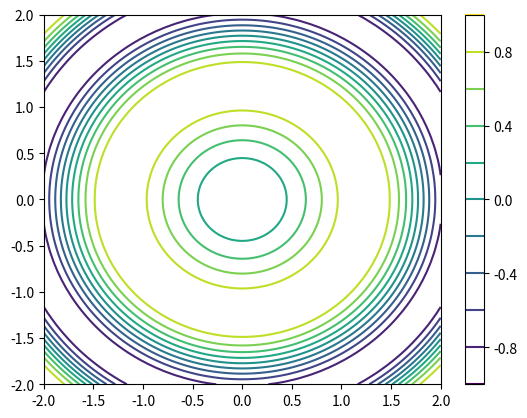

Source code (Python):
import numpy as np
import matplotlib.pyplot as plt
import math

x=np.linspace(-2,2,100)
y=np.linspace(-2,2,100)

x,y=np.meshgrid(x,y)

z=np.sin(x**2+y**2)


fig1=plt.figure()


plt.contour(x,y,z,10) #10 je broj linija izmedju min i max vrednosti
plt.colorbar()